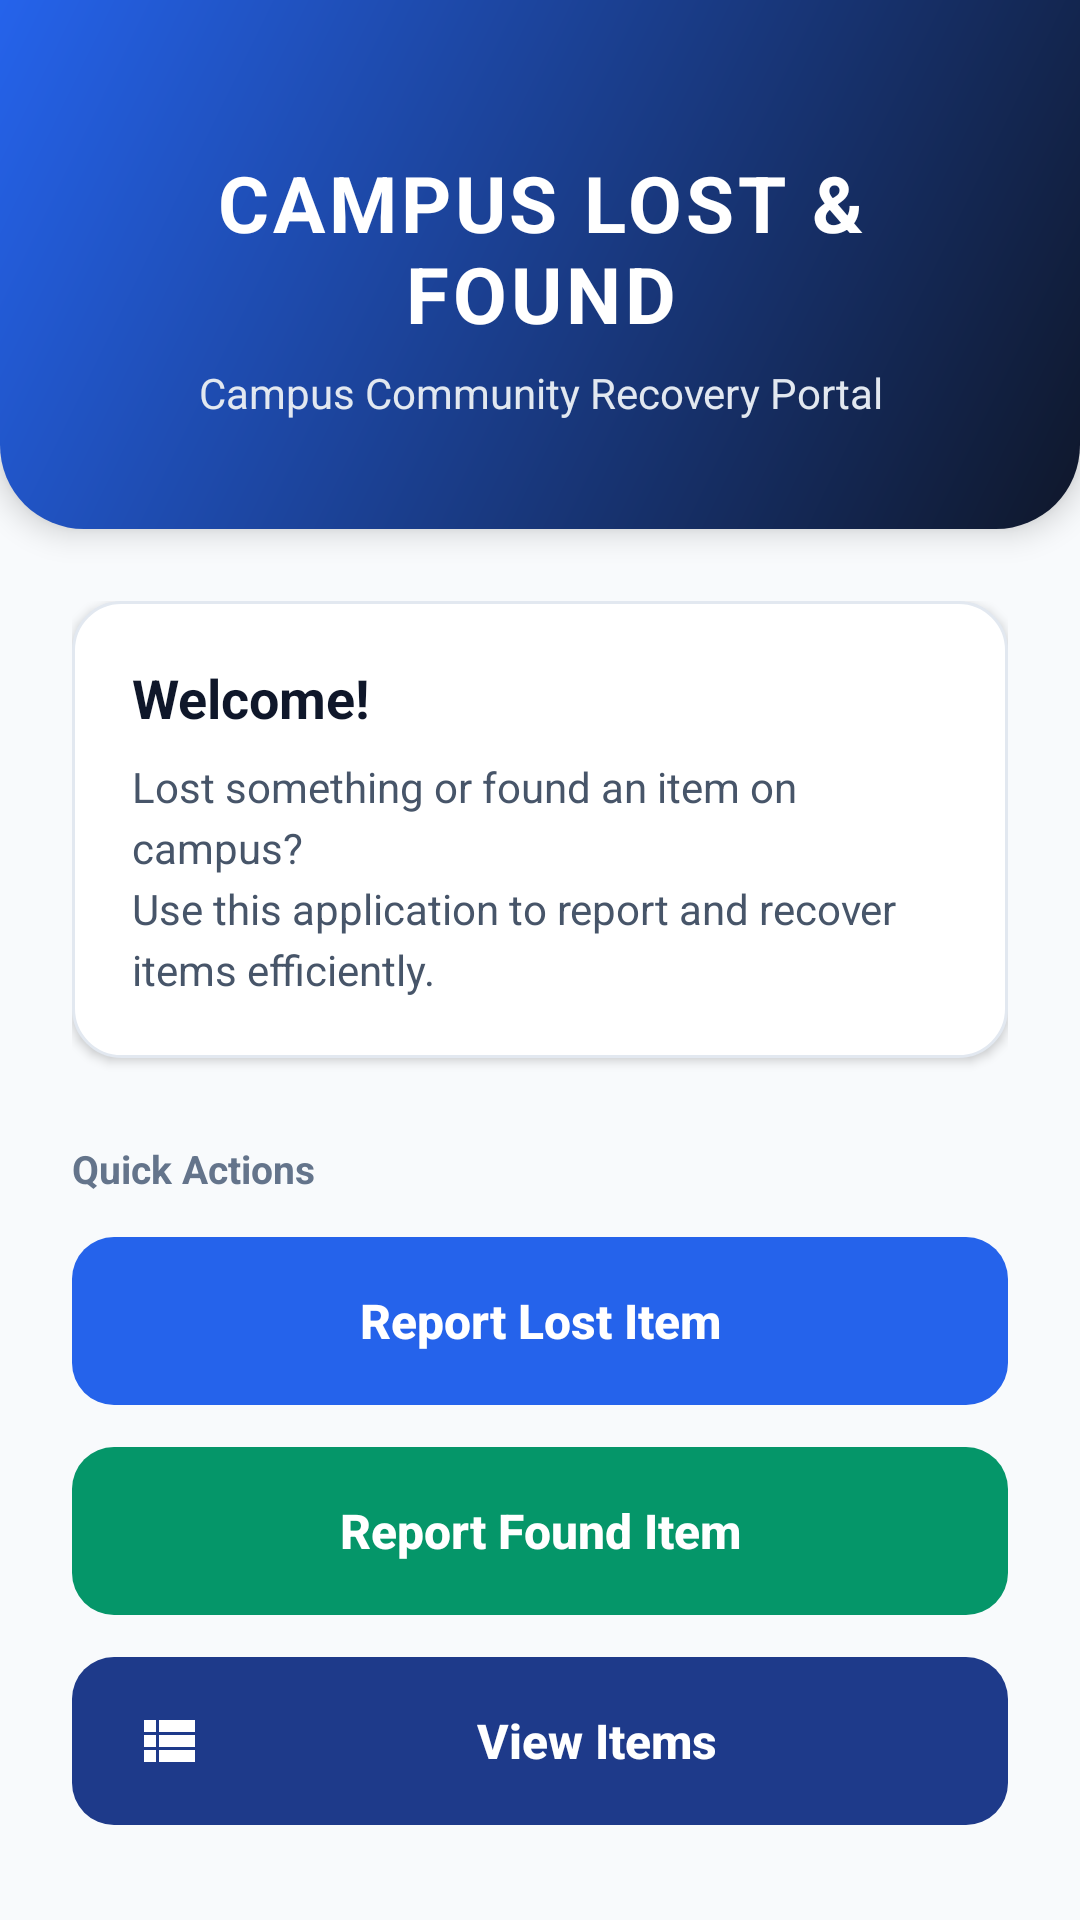

Write the Android layout XML for this screen, with the resource values it uses.
<!-- AndroidManifest.xml: application theme Theme.CampusLostAndFound -->
<!-- res/layout/activity_main.xml -->
<?xml version="1.0" encoding="utf-8"?>
<LinearLayout xmlns:android="http://schemas.android.com/apk/res/android"
    xmlns:tools="http://schemas.android.com/tools"
    android:layout_width="match_parent"
    android:layout_height="match_parent"
    android:background="@color/bg_light"
    android:orientation="vertical"
    tools:context=".MainActivity">

    
    <LinearLayout
        android:layout_width="match_parent"
        android:layout_height="wrap_content"
        android:background="@drawable/bg_header_gradient"
        android:elevation="6dp"
        android:gravity="center"
        android:orientation="vertical"
        android:paddingHorizontal="24dp"
        android:paddingTop="50dp"
        android:paddingBottom="36dp">

        <TextView
            android:id="@+id/tv_app_title"
            android:layout_width="wrap_content"
            android:layout_height="wrap_content"
            android:gravity="center"
            android:letterSpacing="0.05"
            android:text="@string/title_campus_lost_found"
            android:textColor="@color/white"
            android:textSize="26sp"
            android:textStyle="bold" />

        <TextView
            android:id="@+id/tv_app_subtitle"
            android:layout_width="wrap_content"
            android:layout_height="wrap_content"
            android:layout_marginTop="6dp"
            android:gravity="center"
            android:text="@string/welcome_subtitle"
            android:textColor="#E2E8F0"
            android:textSize="14sp" />
    </LinearLayout>

    <ScrollView
        android:layout_width="match_parent"
        android:layout_height="0dp"
        android:layout_weight="1"
        android:fillViewport="true">

        <LinearLayout
            android:layout_width="match_parent"
            android:layout_height="wrap_content"
            android:orientation="vertical"
            android:padding="24dp">

            
            <LinearLayout
                android:layout_width="match_parent"
                android:layout_height="wrap_content"
                android:layout_marginBottom="28dp"
                android:background="@drawable/bg_card"
                android:elevation="2dp"
                android:orientation="vertical"
                android:padding="20dp">

                <TextView
                    android:layout_width="wrap_content"
                    android:layout_height="wrap_content"
                    android:text="@string/welcome_header"
                    android:textColor="@color/text_primary"
                    android:textSize="18sp"
                    android:textStyle="bold" />

                <TextView
                    android:layout_width="match_parent"
                    android:layout_height="wrap_content"
                    android:layout_marginTop="8dp"
                    android:lineSpacingExtra="4dp"
                    android:text="@string/welcome_message"
                    android:textColor="@color/text_secondary"
                    android:textSize="14sp" />
            </LinearLayout>

            
            <TextView
                android:layout_width="wrap_content"
                android:layout_height="wrap_content"
                android:layout_marginBottom="14dp"
                android:text="@string/quick_actions"
                android:textColor="@color/text_muted"
                android:textSize="13sp"
                android:textStyle="bold" />

            
            <Button
                android:id="@+id/btn_report_lost"
                android:layout_width="match_parent"
                android:layout_height="56dp"
                android:layout_marginBottom="14dp"
                android:background="@drawable/bg_button_lost"
                android:drawableStart="@drawable/ic_report_lost"
                android:drawablePadding="14dp"
                android:paddingHorizontal="20dp"
                android:stateListAnimator="@null"
                android:text="@string/btn_report_lost"
                android:textAllCaps="false"
                android:textColor="@color/white"
                android:textSize="16sp"
                android:textStyle="bold" />

            
            <Button
                android:id="@+id/btn_report_found"
                android:layout_width="match_parent"
                android:layout_height="56dp"
                android:layout_marginBottom="14dp"
                android:background="@drawable/bg_button_found"
                android:drawableStart="@drawable/ic_report_found"
                android:drawablePadding="14dp"
                android:paddingHorizontal="20dp"
                android:stateListAnimator="@null"
                android:text="@string/btn_report_found"
                android:textAllCaps="false"
                android:textColor="@color/white"
                android:textSize="16sp"
                android:textStyle="bold" />

            
            <Button
                android:id="@+id/btn_view_items"
                android:layout_width="match_parent"
                android:layout_height="56dp"
                android:background="@drawable/bg_button_view"
                android:drawableStart="@drawable/ic_view_items"
                android:drawablePadding="14dp"
                android:paddingHorizontal="20dp"
                android:stateListAnimator="@null"
                android:text="@string/btn_view_items"
                android:textAllCaps="false"
                android:textColor="@color/white"
                android:textSize="16sp"
                android:textStyle="bold" />

        </LinearLayout>
    </ScrollView>

</LinearLayout>
<!-- resources referenced by this layout -->
<resources>
  <color name="bg_light">#F8FAFC</color>
  <color name="text_muted">#64748B</color>
  <color name="text_primary">#0F172A</color>
  <color name="text_secondary">#475569</color>
  <color name="white">#FFFFFF</color>
  <!-- drawable bg_button_found (drawable) -->
  <?xml version="1.0" encoding="utf-8"?>
  <ripple xmlns:android="http://schemas.android.com/apk/res/android"
      android:color="#33FFFFFF">
      <item>
          <shape android:shape="rectangle">
              <corners android:radius="14dp" />
              <solid android:color="@color/accent_green" />
          </shape>
      </item>
  </ripple>
  <!-- drawable bg_button_lost (drawable) -->
  <?xml version="1.0" encoding="utf-8"?>
  <ripple xmlns:android="http://schemas.android.com/apk/res/android"
      android:color="#33FFFFFF">
      <item>
          <shape android:shape="rectangle">
              <corners android:radius="14dp" />
              <solid android:color="@color/accent_blue" />
          </shape>
      </item>
  </ripple>
  <!-- drawable bg_button_view (drawable) -->
  <?xml version="1.0" encoding="utf-8"?>
  <ripple xmlns:android="http://schemas.android.com/apk/res/android"
      android:color="#33FFFFFF">
      <item>
          <shape android:shape="rectangle">
              <corners android:radius="14dp" />
              <solid android:color="@color/primary_navy" />
          </shape>
      </item>
  </ripple>
  <!-- drawable bg_card (drawable) -->
  <?xml version="1.0" encoding="utf-8"?>
  <shape xmlns:android="http://schemas.android.com/apk/res/android"
      android:shape="rectangle">
      <corners android:radius="16dp" />
      <solid android:color="@color/card_bg" />
      <stroke
          android:width="1dp"
          android:color="@color/divider_color" />
  </shape>
  <!-- drawable bg_header_gradient (drawable) -->
  <?xml version="1.0" encoding="utf-8"?>
  <shape xmlns:android="http://schemas.android.com/apk/res/android"
      android:shape="rectangle">
      <corners
          android:bottomLeftRadius="28dp"
          android:bottomRightRadius="28dp" />
      <gradient
          android:angle="135"
          android:endColor="#2563EB"
          android:startColor="#0F172A" />
  </shape>
  <!-- drawable ic_view_items (drawable) -->
  <vector xmlns:android="http://schemas.android.com/apk/res/android"
      android:width="24dp"
      android:height="24dp"
      android:viewportWidth="24"
      android:viewportHeight="24">
      <path
          android:fillColor="#FFFFFF"
          android:pathData="M4,14h4v-4H4v4zm0,5h4v-4H4v4zM4,9h4V5H4v4zm5,5h12v-4H9v4zm0,5h12v-4H9v4zM9,5v4h12V5H9z"/>
  </vector>
  <string name="btn_report_found">Report Found Item</string>
  <string name="btn_report_lost">Report Lost Item</string>
  <string name="btn_view_items">View Items</string>
  <string name="quick_actions">Quick Actions</string>
  <string name="title_campus_lost_found">CAMPUS LOST &amp; FOUND</string>
  <string name="welcome_header">Welcome!</string>
  <string name="welcome_message">Lost something or found an item on campus?\nUse this application to report and recover items efficiently.</string>
  <string name="welcome_subtitle">Campus Community Recovery Portal</string>
  <style name="Theme.CampusLostAndFound" parent="Base.Theme.CampusLostAndFound" />
  <color name="accent_green">#059669</color>
  <color name="accent_blue">#2563EB</color>
  <color name="primary_navy">#1E3A8A</color>
  <color name="card_bg">#FFFFFF</color>
  <color name="divider_color">#E2E8F0</color>
  <style name="Base.Theme.CampusLostAndFound" parent="Theme.Material3.DayNight.NoActionBar">
          <item name="colorPrimary">@color/primary_navy</item>
          <item name="colorSecondary">@color/accent_blue</item>
          <item name="android:statusBarColor">@color/primary_navy_dark</item>
          <item name="android:windowBackground">@color/bg_light</item>
      </style>
  <color name="primary_navy_dark">#0F172A</color>
</resources>
